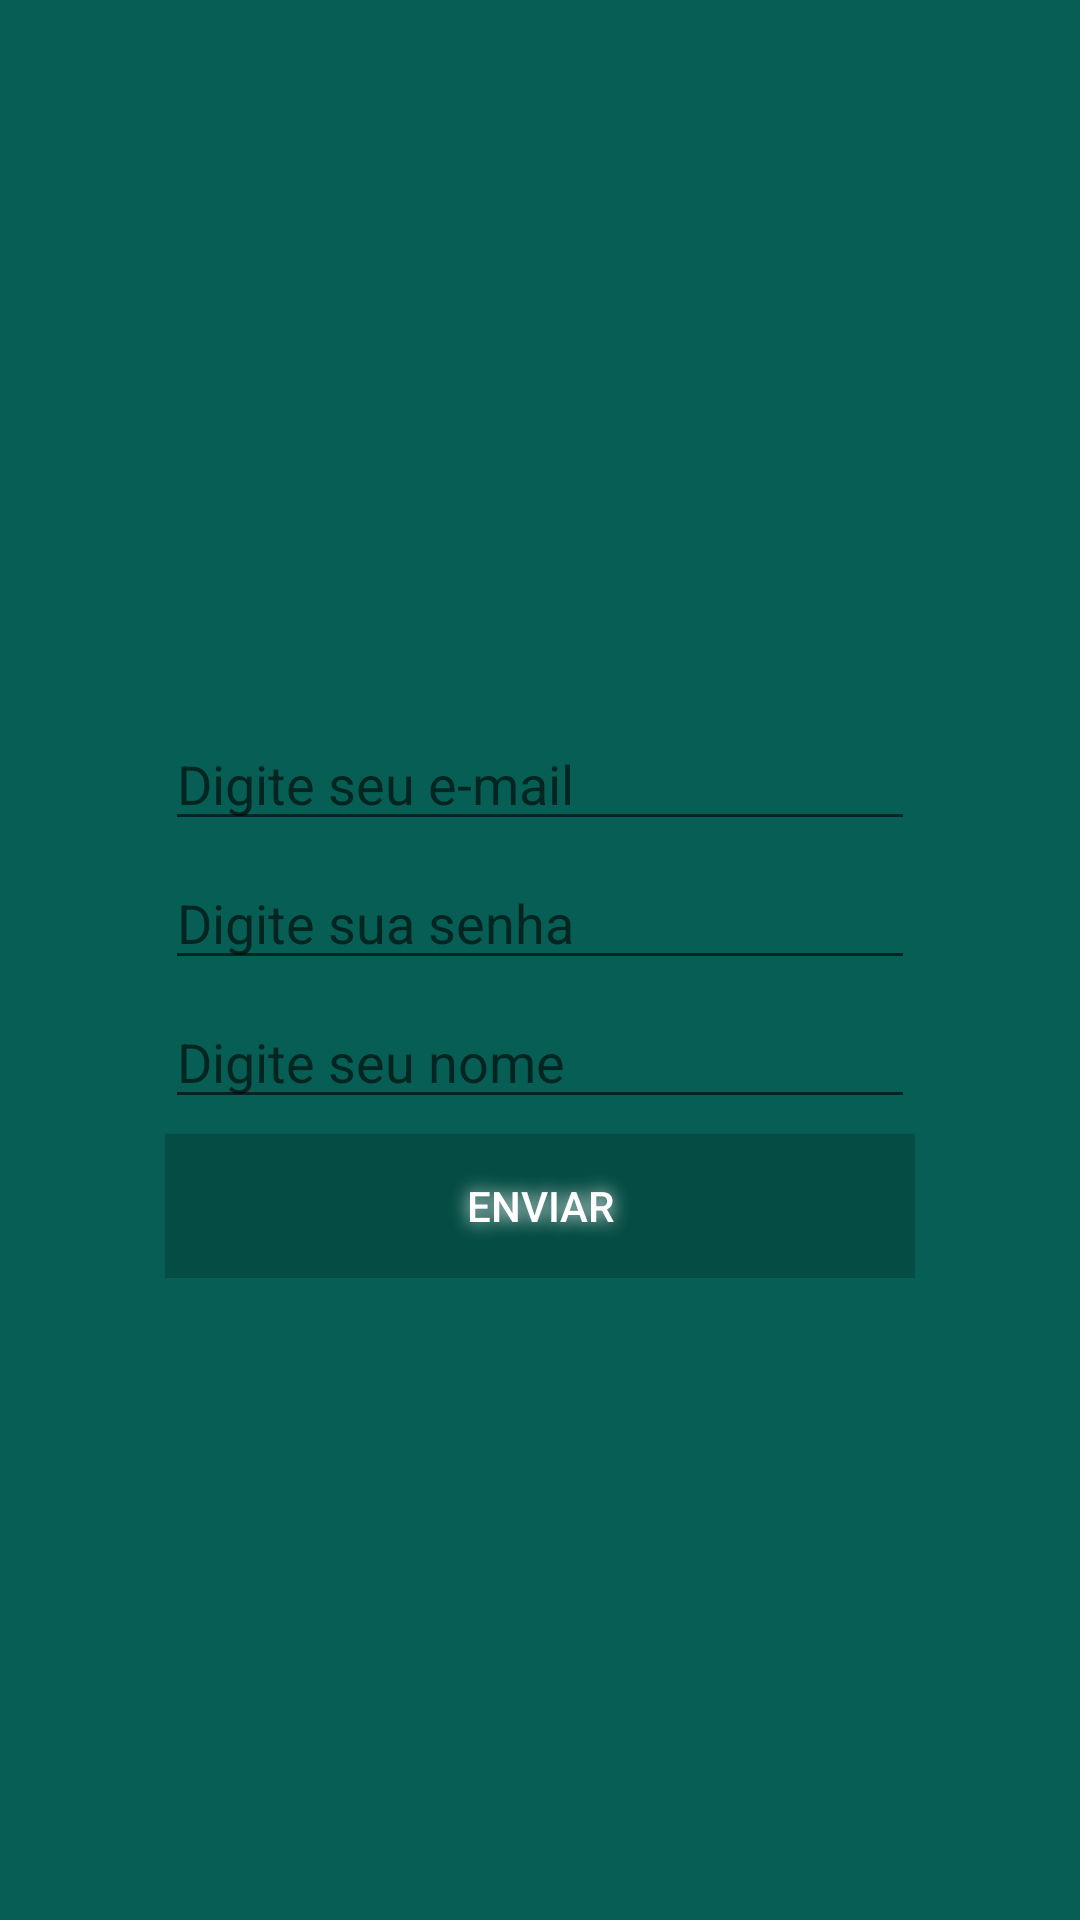

Produce the Android XML layout that renders to this screen, including the resource entries it uses.
<!-- AndroidManifest.xml: application theme AppTheme -->
<!-- res/layout/activity_create_account.xml -->
<?xml version="1.0" encoding="utf-8"?>
<androidx.constraintlayout.widget.ConstraintLayout xmlns:android="http://schemas.android.com/apk/res/android"
    xmlns:app="http://schemas.android.com/apk/res-auto"
    xmlns:tools="http://schemas.android.com/tools"
    android:layout_width="match_parent"
    android:layout_height="match_parent"
    tools:context=".activity.CreateAccountActivity"
    android:background="@color/colorPrimary">

    <androidx.constraintlayout.widget.ConstraintLayout
        app:layout_constraintLeft_toLeftOf="parent"
        app:layout_constraintRight_toRightOf="parent"
        app:layout_constraintTop_toTopOf="parent"
        app:layout_constraintBottom_toBottomOf="parent"
        android:layout_width="wrap_content"
        android:layout_height="wrap_content">

        <ImageView
            android:id="@+id/create_account_icon_iv"
            app:layout_constraintLeft_toLeftOf="parent"
            app:layout_constraintRight_toRightOf="parent"
            app:layout_constraintTop_toTopOf="parent"
            android:layout_width="wrap_content"
            android:layout_height="wrap_content"
            android:src="@mipmap/usuario"/>

        <EditText
            android:id="@+id/create_account_email_et"
            app:layout_constraintLeft_toLeftOf="@id/create_account_icon_iv"
            app:layout_constraintRight_toRightOf="@id/create_account_icon_iv"
            app:layout_constraintTop_toBottomOf="@id/create_account_icon_iv"
            android:layout_marginTop="25dp"
            android:inputType="textEmailAddress"
            android:hint="@string/type_user"
            android:layout_width="250dp"
            android:layout_height="wrap_content"/>

        <EditText
            android:id="@+id/create_account_password_et"
            app:layout_constraintLeft_toLeftOf="@id/create_account_icon_iv"
            app:layout_constraintRight_toRightOf="@id/create_account_icon_iv"
            app:layout_constraintTop_toBottomOf="@id/create_account_email_et"
            android:layout_marginTop="5dp"
            android:inputType="textPassword"
            android:hint="@string/type_password"
            android:layout_width="250dp"
            android:layout_height="wrap_content"/>

        <EditText
            android:id="@+id/create_account_username_et"
            android:layout_width="250dp"
            android:layout_height="wrap_content"
            android:layout_marginTop="5dp"
            android:hint="@string/type_username"
            app:layout_constraintLeft_toLeftOf="@id/create_account_icon_iv"
            app:layout_constraintRight_toRightOf="@id/create_account_icon_iv"
            app:layout_constraintTop_toBottomOf="@id/create_account_password_et"/>

        <Button
            android:id="@+id/create_account_send_btn"
            android:layout_width="0dp"
            android:layout_height="wrap_content"
            app:layout_constraintLeft_toLeftOf="@id/create_account_email_et"
            app:layout_constraintRight_toRightOf="@id/create_account_email_et"
            app:layout_constraintTop_toBottomOf="@id/create_account_username_et"
            app:layout_constraintBottom_toBottomOf="parent"
            android:layout_marginTop="5dp"
            android:text="@string/send_btn_text"
            android:textColor="@color/white"
            android:background="@color/colorPrimaryDark"
            android:shadowColor="@color/white"
            android:shadowDx="0.0"
            android:shadowDy="0.0"
            android:shadowRadius="15"/>

    </androidx.constraintlayout.widget.ConstraintLayout>

</androidx.constraintlayout.widget.ConstraintLayout>
<!-- resources referenced by this layout -->
<resources>
  <color name="colorPrimary">#075E54</color>
  <color name="colorPrimaryDark">#054d44</color>
  <color name="white">#fff</color>
  <string name="send_btn_text">Enviar</string>
  <string name="type_password">Digite sua senha</string>
  <string name="type_user">Digite seu e-mail</string>
  <string name="type_username">Digite seu nome</string>
  <style name="AppTheme" parent="Theme.AppCompat.Light.NoActionBar">
          
          <item name="colorPrimary">@color/colorPrimary</item>
          <item name="colorPrimaryDark">@color/colorPrimaryDark</item>
          <item name="colorAccent">@color/colorAccent</item>
      </style>
  <color name="colorAccent">#25d366</color>
</resources>
